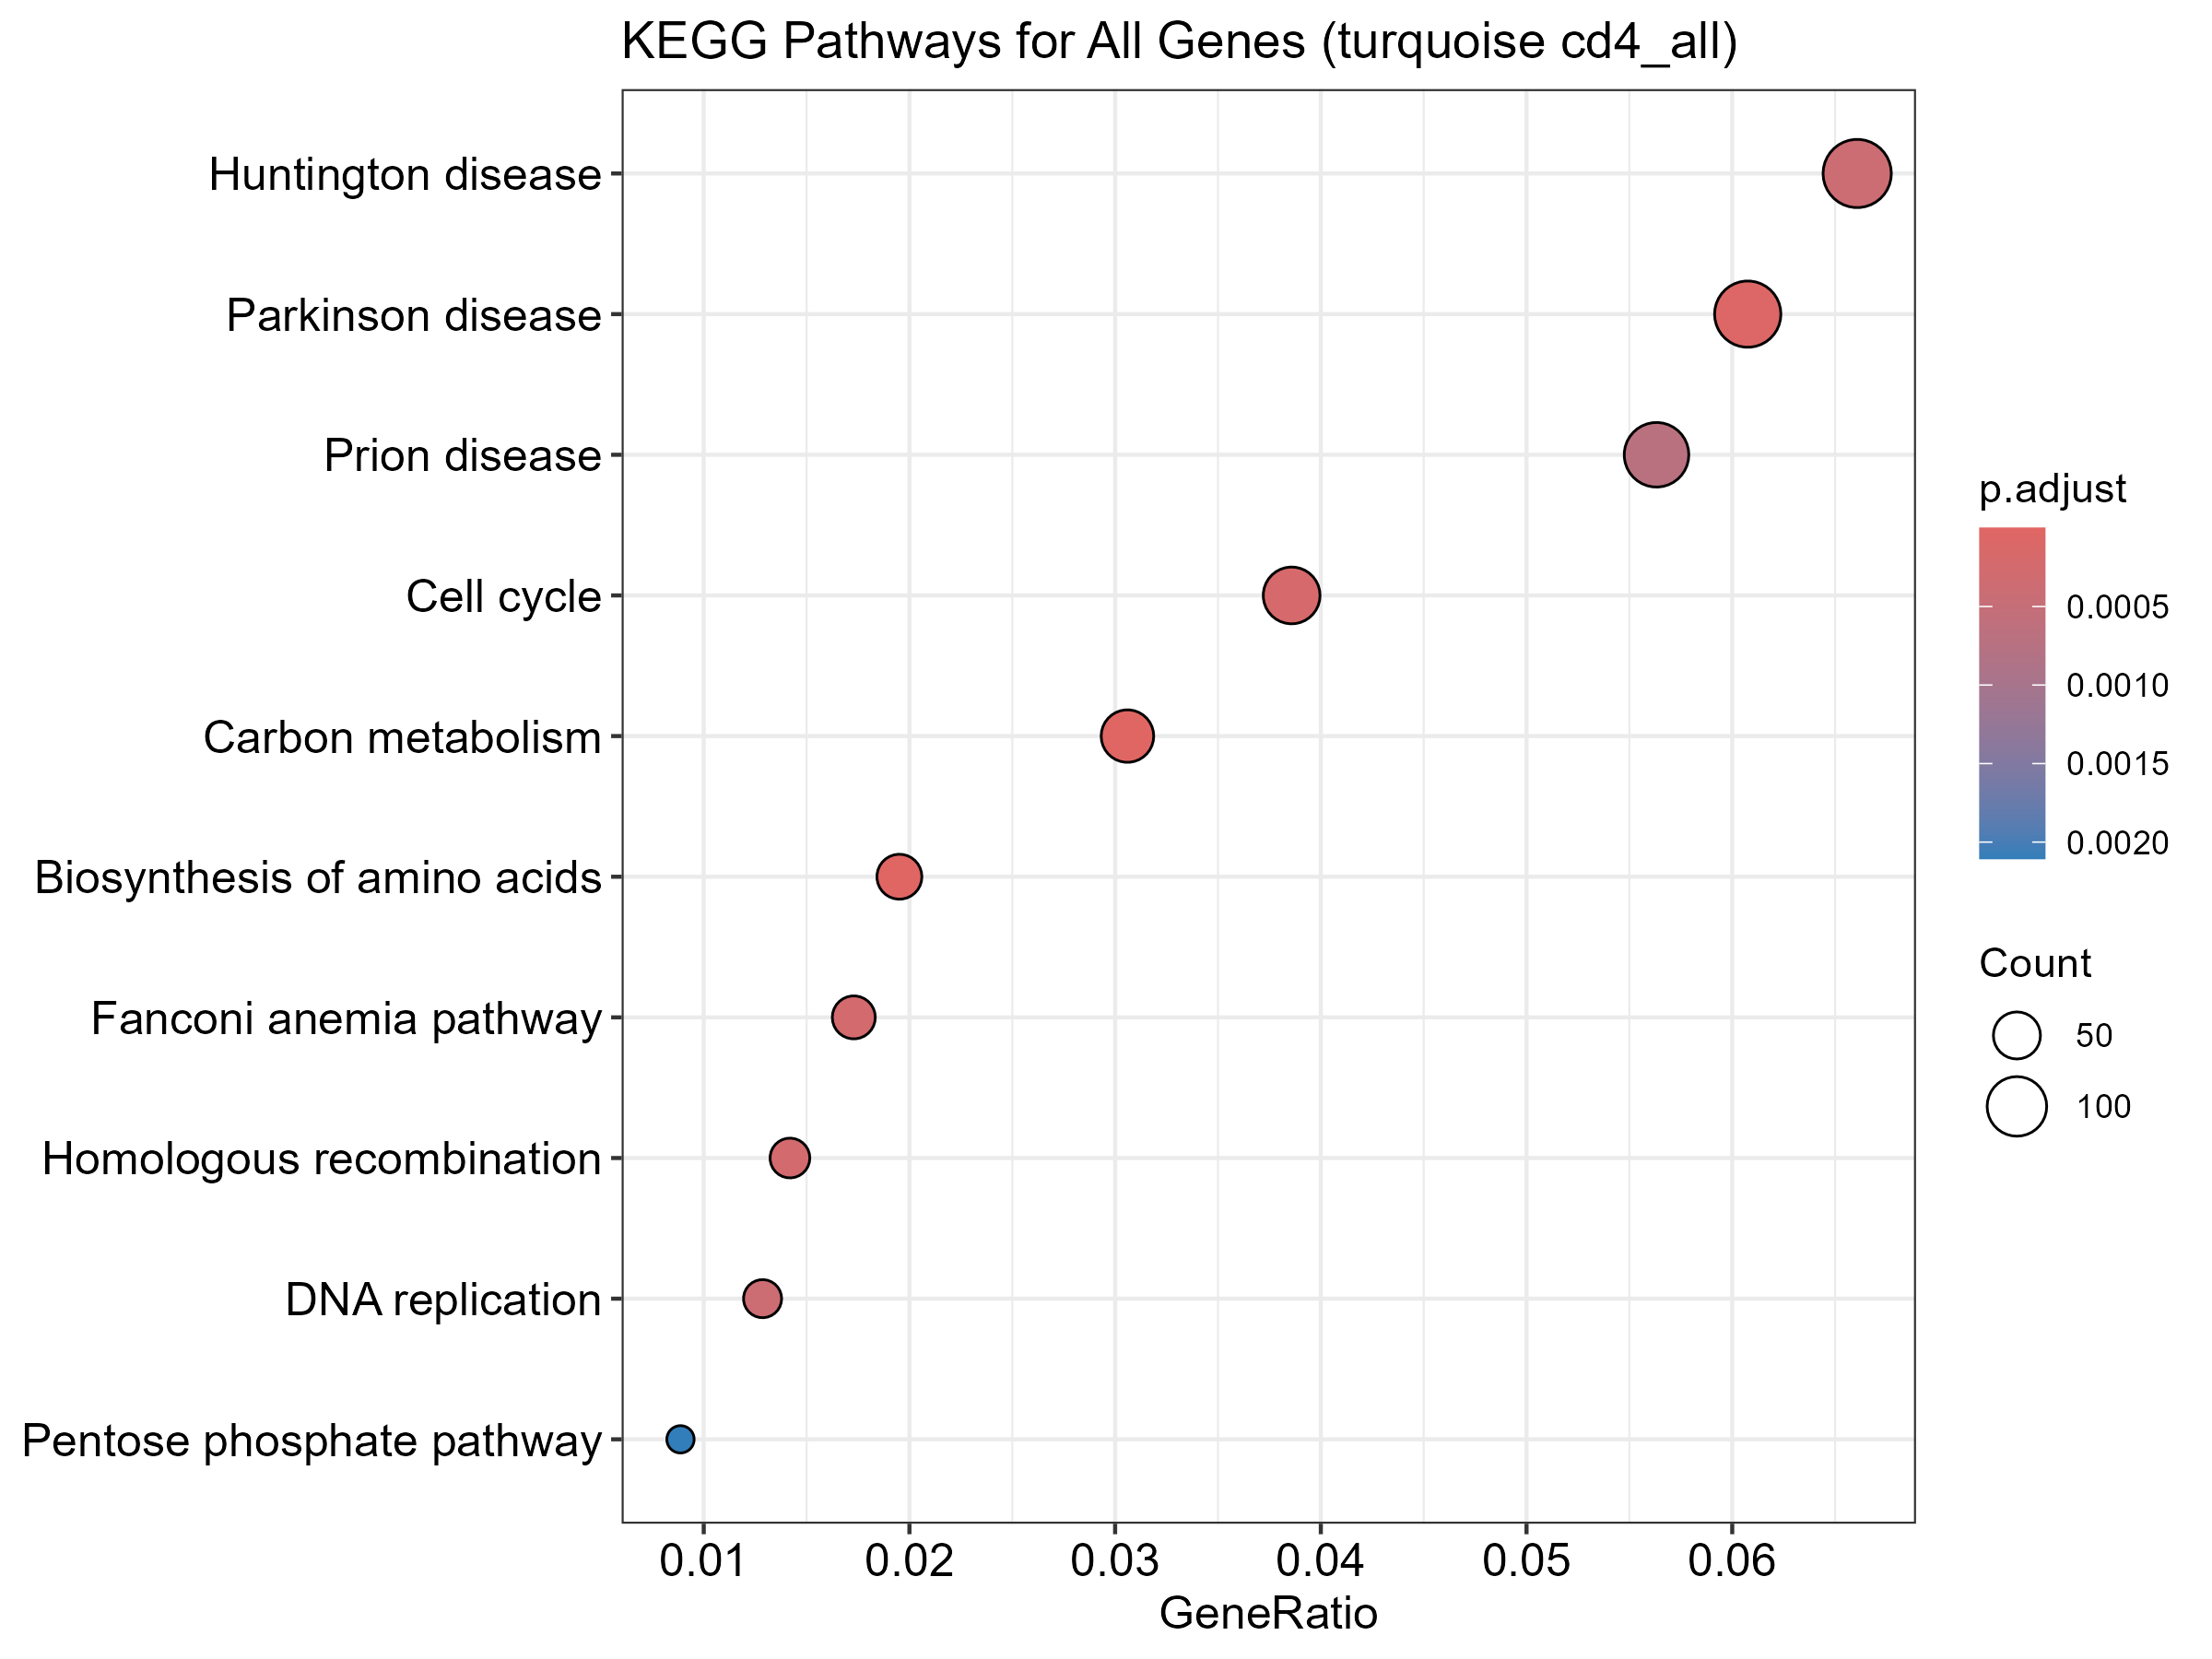

Values plotted in this chart, from the file beside it:
category, subcategory, ID, Description, GeneRatio, BgRatio, RichFactor, FoldEnrichment, zScore, pvalue, p.adjust, qvalue, geneID, Count
Metabolism, Global and overview maps, hsa01200, Carbon metabolism, 69/2255, 88/4862, 0.7841, 1.691, 6.08, 5.67006309007169e-10, 1.8824609459038e-07, 1.68908195209504e-07, 4190/9563/1431/5315/3421/2023/38/4200/17…, 69
Metabolism, Global and overview maps, hsa01230, Biosynthesis of amino acids, 44/2255, 53/4862, 0.8302, 1.79, 5.378, 3.48341371099111e-08, 5.78246676024524e-06, 5.18845305373938e-06, 5832/586/1431/5315/3421/440/2023/384/262…, 44
Human Diseases, Neurodegenerative disease, hsa05012, Parkinson disease, 137/2255, 219/4862, 0.6256, 1.349, 4.912, 6.26969973424391e-07, 6.93846770589659e-05, 6.22570184137202e-05, 4706/292/7384/4719/55334/5685/5601/2773/…, 137
Cellular Processes, Cell growth and death, hsa04110, Cell cycle, 87/2255, 131/4862, 0.6641, 1.432, 4.66, 2.24520345065648e-06, 0.0001864, 0.0001672, 8379/996/1387/1870/1663/8454/8243/4171/4…, 87
Genetic Information Processing, Replication and repair, hsa03460, Fanconi anemia pathway, 39/2255, 50/4862, 0.78, 1.682, 4.506, 4.47582206634469e-06, 0.0002561, 0.0002298, 5980/672/5888/4292/29089/79728/9894/1120…, 39
Genetic Information Processing, Replication and repair, hsa03440, Homologous recombination, 32/2255, 39/4862, 0.8205, 1.769, 4.485, 4.62775394651906e-06, 0.0002561, 0.0002298, 672/4361/5888/5424/10714/79728/8438/5932…, 32
Human Diseases, Neurodegenerative disease, hsa05016, Huntington disease, 149/2255, 249/4862, 0.5984, 1.29, 4.372, 8.34584419638877e-06, 0.0003789, 0.0003399, 4706/292/1387/163/7384/4719/5685/1175/54…, 149
Genetic Information Processing, Replication and repair, hsa03030, DNA replication, 29/2255, 35/4862, 0.8286, 1.786, 4.343, 9.1290861323093e-06, 0.0003789, 0.0003399, 23649/5981/5982/5424/4171/4175/10714/417…, 29
Human Diseases, Neurodegenerative disease, hsa05020, Prion disease, 127/2255, 210/4862, 0.6048, 1.304, 4.187, 1.92793791163474e-05, 0.0007112, 0.0006381, 4706/292/7384/4719/5685/5601/4710/1459/5…, 127
Metabolism, Carbohydrate metabolism, hsa00030, Pentose phosphate pathway, 20/2255, 23/4862, 0.8696, 1.875, 3.911, 6.34296871787216e-05, 0.002106, 0.00189, 51071/9563/5634/2821/230/5211/5226/5631/…, 20
Metabolism, Lipid metabolism, hsa00062, Fatty acid elongation, 17/2255, 19/4862, 0.8947, 1.929, 3.774, 0.0001121, 0.003382, 0.003035, 60481/64834/51495/3030/11332/9524/51102/…, 17
Metabolism, Energy metabolism, hsa00190, Oxidative phosphorylation, 75/2255, 119/4862, 0.6303, 1.359, 3.686, 0.0001611, 0.004234, 0.003799, 4706/1352/7384/4719/4710/4708/513/4713/5…, 75
Metabolism, Amino acid metabolism, hsa00280, Valine, leucine and isoleucine degradati…, 32/2255, 43/4862, 0.7442, 1.605, 3.703, 0.0001658, 0.004234, 0.003799, 586/224/3028/38/56922/65985/594/5019/303…, 32
Human Diseases, Immune disease, hsa05322, Systemic lupus erythematosus, 56/2255, 85/4862, 0.6588, 1.42, 3.637, 0.0002022, 0.004796, 0.004303, 6634/959/3458/6738/8970/6737/8365/3015/7…, 56
Genetic Information Processing, Replication and repair, hsa03430, Mismatch repair, 18/2255, 21/4862, 0.8571, 1.848, 3.622, 0.0002261, 0.005005, 0.004491, 5981/5982/5424/4292/10714/4436/3978/6119…, 18
Organismal Systems, Environmental adaptation, hsa04714, Thermogenesis, 114/2255, 194/4862, 0.5876, 1.267, 3.529, 0.0002768, 0.005744, 0.005154, 4706/1352/7384/4719/5606/57492/4710/2182…, 114
Genetic Information Processing, Translation, hsa00970, Aminoacyl-tRNA biosynthesis, 32/2255, 44/4862, 0.7273, 1.568, 3.52, 0.0003388, 0.006373, 0.005718, 23395/6301/5188/3735/55699/16/7407/12326…, 32
Human Diseases, Neurodegenerative disease, hsa05010, Alzheimer disease, 164/2255, 292/4862, 0.5616, 1.211, 3.458, 0.0003455, 0.006373, 0.005718, 4706/292/7384/4719/355/55334/5685/5601/5…, 164
Human Diseases, Substance dependence, hsa05034, Alcoholism, 80/2255, 131/4862, 0.6107, 1.317, 3.417, 0.0004364, 0.007625, 0.006842, 51564/2773/10681/5566/2782/83933/10014/2…, 80
Human Diseases, Neurodegenerative disease, hsa05014, Amyotrophic lateral sclerosis, 166/2255, 298/4862, 0.557, 1.201, 3.331, 0.0005433, 0.009018, 0.008092, 57679/4706/7384/4719/23279/5606/5685/717…, 166
Metabolism, Carbohydrate metabolism, hsa00020, Citrate cycle (TCA cycle), 21/2255, 27/4862, 0.7778, 1.677, 3.28, 0.0008657, 0.01369, 0.01228, 4190/1431/3421/1738/2271/50/5106/6390/48…, 21
Metabolism, Amino acid metabolism, hsa00270, Cysteine and methionine metabolism, 27/2255, 37/4862, 0.7297, 1.573, 3.256, 0.0009117, 0.01376, 0.01235, 4190/586/1789/26227/4507/2937/191/6611/2…, 27
Genetic Information Processing, Folding, sorting and degradation, hsa03050, Proteasome, 31/2255, 44/4862, 0.7045, 1.519, 3.216, 0.001022, 0.01475, 0.01324, 5685/5705/5720/5714/5684/5693/5687/5721/…, 31
Organismal Systems, Digestive system, hsa04980, Cobalamin transport and metabolism, 13/2255, 15/4862, 0.8667, 1.869, 3.133, 0.001547, 0.02139, 0.0192, 7629/5052/5826/4552/25974/326625/4594/77…, 13
Metabolism, Metabolism of cofactors and vitamins, hsa00670, One carbon pool by folate, 21/2255, 28/4862, 0.75, 1.617, 3.045, 0.001953, 0.02594, 0.02327, 10797/1738/4522/191/1491/25902/160428/47…, 21
Metabolism, Carbohydrate metabolism, hsa00010, Glycolysis / Gluconeogenesis, 28/2255, 40/4862, 0.7, 1.509, 3.008, 0.00209, 0.02669, 0.02395, 5315/224/2023/1738/5106/5230/2821/2027/2…, 28
Metabolism, Lipid metabolism, hsa01040, Biosynthesis of unsaturated fatty acids, 14/2255, 17/4862, 0.8235, 1.776, 2.979, 0.002626, 0.03229, 0.02897, 60481/64834/51495/11332/6319/9524/6342/1…, 14
Human Diseases, Cardiovascular disease, hsa05415, Diabetic cardiomyopathy, 95/2255, 166/4862, 0.5723, 1.234, 2.852, 0.002806, 0.03327, 0.02985, 4706/292/7384/4719/5601/4710/5590/5165/7…, 95
Metabolism, Carbohydrate metabolism, hsa00620, Pyruvate metabolism, 23/2255, 32/4862, 0.7188, 1.55, 2.901, 0.003048, 0.03489, 0.03131, 4190/5315/224/38/32/4200/1738/2271/5106/…, 23
Human Diseases, Cancer: overview, hsa05203, Viral carcinogenesis, 96/2255, 169/4862, 0.568, 1.225, 2.766, 0.003635, 0.04022, 0.03609, 8379/1387/578/5610/51564/841/5315/387/99…, 96
Metabolism, Carbohydrate metabolism, hsa00630, Glyoxylate and dicarboxylate metabolism, 18/2255, 24/4862, 0.75, 1.617, 2.818, 0.004158, 0.04453, 0.03996, 4190/1431/38/1738/50/5096/39/48/55902/93…, 18
Metabolism, Global and overview maps, hsa01212, Fatty acid metabolism, 30/2255, 45/4862, 0.6667, 1.437, 2.741, 0.004685, 0.0486, 0.04361, 60481/64834/2182/37/51495/38/3030/6319/9…, 30
